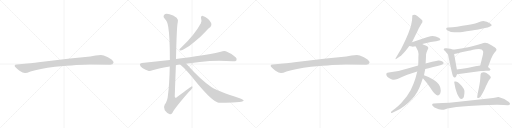
t = 0.00 s
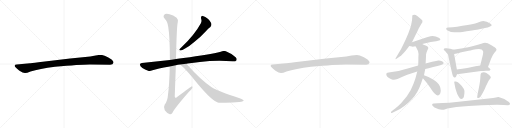
t = 3.00 s
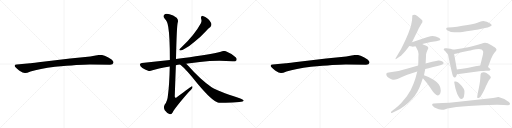
t = 6.01 s
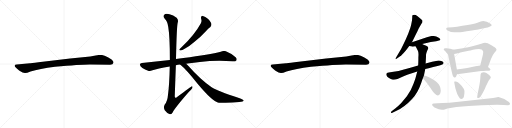
t = 9.01 s
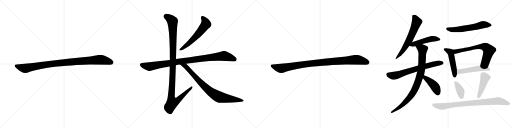
t = 12.02 s
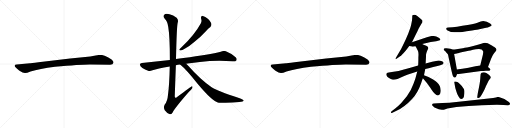
t = 15.02 s

The animated SVG that drew these frames (rendered in a browser with its animation timeline set to each time). Animation: 18 CSS @keyframes rules; one cycle of 15.02 s.

<svg version="1.1" viewBox="0 0 4096 1024" xmlns="http://www.w3.org/2000/svg">
  <g stroke="lightgray" stroke-dasharray="1,1" stroke-width="1" transform="scale(4, 4)">
    <line x1="0" y1="0" x2="256" y2="256"></line>
    <line x1="256" y1="0" x2="0" y2="256"></line>
    <line x1="128" y1="0" x2="128" y2="256"></line>
    <line x1="0" y1="128" x2="256" y2="128"></line>
    <line x1="256" y1="0" x2="512" y2="256"></line>
    <line x1="512" y1="0" x2="256" y2="256"></line>
    <line x1="384" y1="0" x2="384" y2="256"></line>
    <line x1="256" y1="128" x2="512" y2="128"></line>
    <line x1="512" y1="0" x2="768" y2="256"></line>
    <line x1="768" y1="0" x2="512" y2="256"></line>
    <line x1="640" y1="0" x2="640" y2="256"></line>
    <line x1="512" y1="128" x2="768" y2="128"></line>
    <line x1="768" y1="0" x2="1024" y2="256"></line>
    <line x1="1024" y1="0" x2="768" y2="256"></line>
    <line x1="896" y1="0" x2="896" y2="256"></line>
    <line x1="768" y1="128" x2="1024" y2="128"></line>
  </g>
<g transform="scale(1, -1) translate(0, -850)">
   <style type="text/css">
    @keyframes keyframes0 {
      from {
       stroke: black;
       stroke-dashoffset: 1030;
       stroke-width: 128;
       }
       77% {
       animation-timing-function: step-end;
       stroke: black;
       stroke-dashoffset: 0;
       stroke-width: 128;
       }
       to {
       stroke: black;
       stroke-width: 1024;
       }
       }
       #make-me-a-hanzi-animation-0 {
         animation: keyframes0 1.088216s both;
         animation-delay: 0.000000s;
         animation-timing-function: linear;
       }
    @keyframes keyframes1 {
      from {
       stroke: black;
       stroke-dashoffset: 603;
       stroke-width: 128;
       }
       66% {
       animation-timing-function: step-end;
       stroke: black;
       stroke-dashoffset: 0;
       stroke-width: 128;
       }
       to {
       stroke: black;
       stroke-width: 1024;
       }
       }
       #make-me-a-hanzi-animation-1 {
         animation: keyframes1 0.740723s both;
         animation-delay: 1.088216s;
         animation-timing-function: linear;
       }
    @keyframes keyframes2 {
      from {
       stroke: black;
       stroke-dashoffset: 1016;
       stroke-width: 128;
       }
       77% {
       animation-timing-function: step-end;
       stroke: black;
       stroke-dashoffset: 0;
       stroke-width: 128;
       }
       to {
       stroke: black;
       stroke-width: 1024;
       }
       }
       #make-me-a-hanzi-animation-2 {
         animation: keyframes2 1.076823s both;
         animation-delay: 1.828939s;
         animation-timing-function: linear;
       }
    @keyframes keyframes3 {
      from {
       stroke: black;
       stroke-dashoffset: 1180;
       stroke-width: 128;
       }
       79% {
       animation-timing-function: step-end;
       stroke: black;
       stroke-dashoffset: 0;
       stroke-width: 128;
       }
       to {
       stroke: black;
       stroke-width: 1024;
       }
       }
       #make-me-a-hanzi-animation-3 {
         animation: keyframes3 1.210286s both;
         animation-delay: 2.905762s;
         animation-timing-function: linear;
       }
    @keyframes keyframes4 {
      from {
       stroke: black;
       stroke-dashoffset: 854;
       stroke-width: 128;
       }
       74% {
       animation-timing-function: step-end;
       stroke: black;
       stroke-dashoffset: 0;
       stroke-width: 128;
       }
       to {
       stroke: black;
       stroke-width: 1024;
       }
       }
       #make-me-a-hanzi-animation-4 {
         animation: keyframes4 0.944987s both;
         animation-delay: 4.116048s;
         animation-timing-function: linear;
       }
    @keyframes keyframes5 {
      from {
       stroke: black;
       stroke-dashoffset: 1030;
       stroke-width: 128;
       }
       77% {
       animation-timing-function: step-end;
       stroke: black;
       stroke-dashoffset: 0;
       stroke-width: 128;
       }
       to {
       stroke: black;
       stroke-width: 1024;
       }
       }
       #make-me-a-hanzi-animation-5 {
         animation: keyframes5 1.088216s both;
         animation-delay: 5.061035s;
         animation-timing-function: linear;
       }
    @keyframes keyframes6 {
      from {
       stroke: black;
       stroke-dashoffset: 639;
       stroke-width: 128;
       }
       68% {
       animation-timing-function: step-end;
       stroke: black;
       stroke-dashoffset: 0;
       stroke-width: 128;
       }
       to {
       stroke: black;
       stroke-width: 1024;
       }
       }
       #make-me-a-hanzi-animation-6 {
         animation: keyframes6 0.770020s both;
         animation-delay: 6.149251s;
         animation-timing-function: linear;
       }
    @keyframes keyframes7 {
      from {
       stroke: black;
       stroke-dashoffset: 498;
       stroke-width: 128;
       }
       62% {
       animation-timing-function: step-end;
       stroke: black;
       stroke-dashoffset: 0;
       stroke-width: 128;
       }
       to {
       stroke: black;
       stroke-width: 1024;
       }
       }
       #make-me-a-hanzi-animation-7 {
         animation: keyframes7 0.655273s both;
         animation-delay: 6.919271s;
         animation-timing-function: linear;
       }
    @keyframes keyframes8 {
      from {
       stroke: black;
       stroke-dashoffset: 702;
       stroke-width: 128;
       }
       70% {
       animation-timing-function: step-end;
       stroke: black;
       stroke-dashoffset: 0;
       stroke-width: 128;
       }
       to {
       stroke: black;
       stroke-width: 1024;
       }
       }
       #make-me-a-hanzi-animation-8 {
         animation: keyframes8 0.821289s both;
         animation-delay: 7.574544s;
         animation-timing-function: linear;
       }
    @keyframes keyframes9 {
      from {
       stroke: black;
       stroke-dashoffset: 901;
       stroke-width: 128;
       }
       75% {
       animation-timing-function: step-end;
       stroke: black;
       stroke-dashoffset: 0;
       stroke-width: 128;
       }
       to {
       stroke: black;
       stroke-width: 1024;
       }
       }
       #make-me-a-hanzi-animation-9 {
         animation: keyframes9 0.983236s both;
         animation-delay: 8.395833s;
         animation-timing-function: linear;
       }
    @keyframes keyframes10 {
      from {
       stroke: black;
       stroke-dashoffset: 429;
       stroke-width: 128;
       }
       58% {
       animation-timing-function: step-end;
       stroke: black;
       stroke-dashoffset: 0;
       stroke-width: 128;
       }
       to {
       stroke: black;
       stroke-width: 1024;
       }
       }
       #make-me-a-hanzi-animation-10 {
         animation: keyframes10 0.599121s both;
         animation-delay: 9.379069s;
         animation-timing-function: linear;
       }
    @keyframes keyframes11 {
      from {
       stroke: black;
       stroke-dashoffset: 611;
       stroke-width: 128;
       }
       67% {
       animation-timing-function: step-end;
       stroke: black;
       stroke-dashoffset: 0;
       stroke-width: 128;
       }
       to {
       stroke: black;
       stroke-width: 1024;
       }
       }
       #make-me-a-hanzi-animation-11 {
         animation: keyframes11 0.747233s both;
         animation-delay: 9.978190s;
         animation-timing-function: linear;
       }
    @keyframes keyframes12 {
      from {
       stroke: black;
       stroke-dashoffset: 443;
       stroke-width: 128;
       }
       59% {
       animation-timing-function: step-end;
       stroke: black;
       stroke-dashoffset: 0;
       stroke-width: 128;
       }
       to {
       stroke: black;
       stroke-width: 1024;
       }
       }
       #make-me-a-hanzi-animation-12 {
         animation: keyframes12 0.610514s both;
         animation-delay: 10.725423s;
         animation-timing-function: linear;
       }
    @keyframes keyframes13 {
      from {
       stroke: black;
       stroke-dashoffset: 759;
       stroke-width: 128;
       }
       71% {
       animation-timing-function: step-end;
       stroke: black;
       stroke-dashoffset: 0;
       stroke-width: 128;
       }
       to {
       stroke: black;
       stroke-width: 1024;
       }
       }
       #make-me-a-hanzi-animation-13 {
         animation: keyframes13 0.867676s both;
         animation-delay: 11.335937s;
         animation-timing-function: linear;
       }
    @keyframes keyframes14 {
      from {
       stroke: black;
       stroke-dashoffset: 514;
       stroke-width: 128;
       }
       63% {
       animation-timing-function: step-end;
       stroke: black;
       stroke-dashoffset: 0;
       stroke-width: 128;
       }
       to {
       stroke: black;
       stroke-width: 1024;
       }
       }
       #make-me-a-hanzi-animation-14 {
         animation: keyframes14 0.668294s both;
         animation-delay: 12.203613s;
         animation-timing-function: linear;
       }
    @keyframes keyframes15 {
      from {
       stroke: black;
       stroke-dashoffset: 388;
       stroke-width: 128;
       }
       56% {
       animation-timing-function: step-end;
       stroke: black;
       stroke-dashoffset: 0;
       stroke-width: 128;
       }
       to {
       stroke: black;
       stroke-width: 1024;
       }
       }
       #make-me-a-hanzi-animation-15 {
         animation: keyframes15 0.565755s both;
         animation-delay: 12.871907s;
         animation-timing-function: linear;
       }
    @keyframes keyframes16 {
      from {
       stroke: black;
       stroke-dashoffset: 453;
       stroke-width: 128;
       }
       60% {
       animation-timing-function: step-end;
       stroke: black;
       stroke-dashoffset: 0;
       stroke-width: 128;
       }
       to {
       stroke: black;
       stroke-width: 1024;
       }
       }
       #make-me-a-hanzi-animation-16 {
         animation: keyframes16 0.618652s both;
         animation-delay: 13.437662s;
         animation-timing-function: linear;
       }
    @keyframes keyframes17 {
      from {
       stroke: black;
       stroke-dashoffset: 879;
       stroke-width: 128;
       }
       74% {
       animation-timing-function: step-end;
       stroke: black;
       stroke-dashoffset: 0;
       stroke-width: 128;
       }
       to {
       stroke: black;
       stroke-width: 1024;
       }
       }
       #make-me-a-hanzi-animation-17 {
         animation: keyframes17 0.965332s both;
         animation-delay: 14.056314s;
         animation-timing-function: linear;
       }
</style>
<path d="M 719.0 335.0 L 881.0 332.0 Q 904.0 332.0 908.0 349.0 Q 908.0 354.0 907.0 356.0 Q 900.0 373.0 863.0 392.0 Q 826.0 411.0 807.0 411.0 Q 787.0 411.0 765.0 406.0 Q 743.0 401.0 722.0 399.0 L 561.0 382.0 L 308.0 353.0 Q 244.0 345.0 240.0 344.0 L 133.0 335.0 Q 119.0 334.0 118.0 328.0 Q 116.0 321.0 122.0 314.0 Q 127.0 307.0 153.0 286.0 Q 186.0 265.0 201.0 266.0 Q 215.0 266.0 244.0 278.0 Q 314.0 302.0 440.0 317.0 Q 639.0 335.0 719.0 335.0 Z" fill="lightgray"></path> 
<path d="M 1609.0 701.0 Q 1616.0 682.0 1607.0 665.0 Q 1559.0 575.0 1450.0 470.0 Q 1440.0 461.0 1436.0 456.0 Q 1430.0 446.0 1445.0 446.0 Q 1455.0 446.0 1484.0 464.0 Q 1515.0 480.0 1554.0 514.0 Q 1597.0 547.0 1645.0 599.0 Q 1667.0 624.0 1683.0 635.0 Q 1693.0 644.0 1691.0 658.0 Q 1690.0 671.0 1665.0 698.0 Q 1641.0 720.0 1623.0 723.0 Q 1604.0 724.0 1609.0 701.0 Z" fill="lightgray"></path> 
<path d="M 1489.0 341.0 Q 1493.0 342.0 1501.0 343.0 Q 1552.0 347.0 1599.0 354.0 Q 1728.0 372.0 1860.0 360.0 Q 1885.0 359.0 1891.0 367.0 Q 1898.0 382.0 1885.0 393.0 Q 1854.0 421.0 1807.0 440.0 Q 1792.0 446.0 1766.0 437.0 Q 1678.0 416.0 1468.0 386.0 Q 1435.0 382.0 1408.0 378.0 L 1359.0 371.0 L 1135.0 346.0 Q 1120.0 346.0 1119.0 334.0 Q 1119.0 321.0 1139.0 307.0 Q 1157.0 294.0 1190.0 283.0 Q 1200.0 279.0 1220.0 288.0 Q 1257.0 303.0 1358.0 319.0 L 1407.0 329.0 Q 1422.0 333.0 1441.0 335.0 L 1489.0 341.0 Z" fill="lightgray"></path> 
<path d="M 1408.0 378.0 Q 1414.0 648.0 1422.0 670.0 Q 1429.0 692.0 1413.0 708.0 Q 1386.0 729.0 1356.0 736.0 Q 1322.0 745.0 1311.0 729.0 Q 1302.0 716.0 1318.0 701.0 Q 1340.0 682.0 1346.0 634.0 Q 1359.0 558.0 1359.0 371.0 L 1358.0 319.0 Q 1355.0 174.0 1344.0 93.0 Q 1340.0 42.0 1318.0 14.0 Q 1305.0 -8.0 1318.0 -32.0 Q 1334.0 -54.0 1355.0 -62.0 Q 1368.0 -69.0 1381.0 -49.0 Q 1400.0 -12.0 1510.0 114.0 Q 1538.0 139.0 1540.0 152.0 Q 1541.0 159.0 1535.0 161.0 Q 1532.0 161.0 1414.0 73.0 Q 1401.0 60.0 1398.0 78.0 Q 1402.0 201.0 1407.0 329.0 L 1408.0 378.0 Z" fill="lightgray"></path> 
<path d="M 1441.0 335.0 Q 1496.0 290.0 1579.0 182.0 Q 1699.0 38.0 1747.0 29.0 Q 1748.0 30.0 1751.0 29.0 Q 1841.0 25.0 1914.0 34.0 Q 1953.0 38.0 1949.0 48.0 Q 1948.0 54.0 1912.0 67.0 Q 1738.0 124.0 1693.0 153.0 Q 1611.0 205.0 1502.0 328.0 L 1489.0 341.0 C 1468.0 362.0 1418.0 355.0 1441.0 335.0 Z" fill="lightgray"></path> 
<path d="M 2767.0 335.0 L 2929.0 332.0 Q 2952.0 332.0 2956.0 349.0 Q 2956.0 354.0 2955.0 356.0 Q 2948.0 373.0 2911.0 392.0 Q 2874.0 411.0 2855.0 411.0 Q 2835.0 411.0 2813.0 406.0 Q 2791.0 401.0 2770.0 399.0 L 2609.0 382.0 L 2356.0 353.0 Q 2292.0 345.0 2288.0 344.0 L 2181.0 335.0 Q 2167.0 334.0 2166.0 328.0 Q 2164.0 321.0 2170.0 314.0 Q 2175.0 307.0 2201.0 286.0 Q 2234.0 265.0 2249.0 266.0 Q 2263.0 266.0 2292.0 278.0 Q 2362.0 302.0 2488.0 317.0 Q 2687.0 335.0 2767.0 335.0 Z" fill="lightgray"></path> 
<path d="M 3296.0 686.5 L 3288.0 646.5 Q 3284.0 631.5 3267.0 584.5 Q 3242.0 525.5 3239.0 519.5 Q 3211.0 454.5 3171.0 394.5 Q 3165.0 385.5 3164.0 380.5 Q 3163.0 371.5 3181.0 385.5 L 3204.0 401.5 Q 3207.0 402.5 3229.0 427.0 Q 3251.0 451.5 3256.0 458.5 L 3274.0 481.5 L 3296.0 512.5 Q 3351.0 624.5 3353.0 628.5 L 3369.0 655.5 Q 3384.0 674.5 3379.0 686.5 Q 3377.0 689.5 3367.0 698.5 L 3338.0 722.5 Q 3324.0 732.5 3313.5 732.0 Q 3303.0 731.5 3300.0 727.5 Q 3297.0 723.5 3298.0 712.5 L 3296.0 686.5 Z" fill="lightgray"></path> 
<path d="M 3274.0 481.5 L 3286.0 479.5 Q 3298.0 476.5 3301.0 476.5 L 3324.0 479.5 L 3378.0 498.5 L 3446.0 513.5 L 3489.0 520.5 L 3512.0 525.5 Q 3520.0 527.5 3523.0 533.5 Q 3525.0 538.5 3510.0 547.5 Q 3487.0 562.5 3460.0 562.5 Q 3454.0 562.5 3444.0 560.5 L 3415.0 551.5 Q 3403.0 547.5 3296.0 512.5 C 3267.0 503.5 3244.0 486.5 3274.0 481.5 Z" fill="lightgray"></path> 
<path d="M 3345.0 326.5 Q 3276.0 306.5 3231.5 293.5 Q 3187.0 280.5 3148.0 275.5 L 3110.0 270.5 Q 3085.0 268.5 3091.5 249.0 Q 3098.0 229.5 3136.0 214.5 Q 3151.0 208.5 3180.0 217.5 L 3220.0 236.5 Q 3228.0 240.5 3258.0 251.5 L 3338.0 278.5 L 3402.0 297.5 Q 3425.0 302.5 3465.5 313.5 Q 3506.0 324.5 3522.0 328.5 L 3538.0 333.5 Q 3546.0 336.5 3548.0 344.5 Q 3552.0 351.5 3536.0 359.5 Q 3520.0 367.5 3507.0 366.0 Q 3494.0 364.5 3457.0 355.5 L 3405.0 342.5 L 3345.0 326.5 Z" fill="lightgray"></path> 
<path d="M 3324.0 479.5 L 3330.0 470.5 Q 3337.0 458.5 3344.0 442.5 Q 3350.0 426.5 3347.0 392.5 Q 3347.0 342.5 3345.0 326.5 L 3338.0 278.5 L 3330.0 248.5 Q 3327.0 232.5 3308.0 179.5 Q 3289.0 125.5 3255.0 79.5 L 3210.0 26.5 Q 3186.0 1.5 3164.0 -15.5 L 3133.0 -40.5 Q 3128.0 -43.5 3128.0 -47.5 Q 3126.0 -56.5 3139.0 -51.5 L 3172.0 -36.5 Q 3233.0 -10.5 3298.0 59.5 Q 3342.0 107.5 3369.0 184.5 Q 3379.0 214.5 3383.0 223.5 L 3392.0 248.5 L 3402.0 297.5 L 3405.0 342.5 L 3408.0 395.5 Q 3408.0 415.5 3409.0 417.5 L 3413.0 432.5 Q 3416.0 441.5 3421.0 451.5 Q 3436.0 473.5 3410.0 483.5 Q 3384.0 492.5 3378.0 498.5 C 3352.0 513.5 3308.0 505.5 3324.0 479.5 Z" fill="lightgray"></path> 
<path d="M 3383.0 223.5 L 3410.0 191.5 Q 3413.0 188.5 3417.0 183.5 Q 3420.0 177.5 3424.0 173.5 Q 3427.0 169.5 3450.0 135.5 Q 3498.0 61.5 3521.0 99.5 Q 3526.0 114.5 3526.0 125.5 Q 3526.0 161.5 3497.0 190.5 Q 3490.0 197.5 3465.0 213.5 Q 3439.0 229.5 3428.0 234.5 L 3392.0 248.5 C 3364.0 259.5 3364.0 246.5 3383.0 223.5 Z" fill="lightgray"></path> 
<path d="M 3608.0 594.5 Q 3671.0 590.5 3699.0 595.0 Q 3727.0 599.5 3776.0 606.0 Q 3825.0 612.5 3834.0 615.5 L 3889.0 628.5 Q 3901.0 630.5 3916.0 636.5 Q 3931.0 642.5 3933.0 647.0 Q 3935.0 651.5 3921.0 661.5 Q 3896.0 681.5 3866.0 681.5 Q 3848.0 678.5 3819.5 668.0 Q 3791.0 657.5 3699.0 643.5 Q 3655.0 634.5 3620.0 632.5 L 3585.0 629.5 Q 3572.0 628.5 3570.0 623.5 Q 3567.0 613.5 3580.5 605.5 Q 3594.0 597.5 3608.0 594.5 Z" fill="lightgray"></path> 
<path d="M 3583.0 416.5 Q 3584.0 414.5 3584.0 412.5 Q 3584.0 409.5 3585.0 407.5 Q 3586.0 405.5 3587.0 400.5 Q 3588.0 394.5 3589.0 389.5 L 3612.0 284.5 Q 3621.0 243.5 3626.0 237.5 Q 3630.0 230.5 3637.0 229.5 Q 3644.0 227.5 3648.0 235.5 L 3656.0 256.5 L 3655.0 294.5 L 3633.0 417.5 C 3628.0 447.5 3575.0 444.5 3583.0 416.5 Z" fill="lightgray"></path> 
<path d="M 3702.0 464.5 L 3663.0 458.5 Q 3632.0 454.5 3623.0 454.5 L 3602.0 460.5 L 3572.0 464.5 Q 3557.0 465.5 3553.0 461.5 Q 3544.0 452.5 3558.0 443.5 Q 3562.0 440.5 3567.0 434.5 Q 3572.0 427.5 3576.0 424.5 Q 3579.0 420.5 3580.0 419.5 Q 3581.0 417.5 3583.0 416.5 C 3590.0 407.5 3604.0 410.5 3633.0 417.5 L 3655.0 422.5 Q 3663.0 424.5 3700.0 433.5 Q 3736.0 441.5 3749.0 443.5 Q 3761.0 445.5 3784.0 452.5 Q 3806.0 458.5 3832.0 458.5 Q 3858.0 458.5 3864.0 441.5 Q 3868.0 436.5 3863.0 412.5 L 3842.0 326.5 C 3835.0 297.5 3894.0 285.5 3904.0 313.5 L 3928.0 378.5 Q 3943.0 415.5 3954.0 426.5 L 3964.0 437.5 Q 3972.0 445.5 3972.0 454.5 Q 3972.0 463.5 3952.0 475.5 Q 3947.0 478.5 3938.0 484.5 L 3902.0 503.5 Q 3889.0 508.5 3880.0 508.5 Q 3871.0 507.5 3850.0 500.5 Q 3828.0 492.5 3786.0 482.5 L 3763.0 476.5 L 3736.0 470.5 L 3733.0 470.5 Q 3703.0 464.5 3702.0 464.5 Z" fill="lightgray"></path> 
<path d="M 3656.0 256.5 L 3849.0 282.5 Q 3867.0 283.5 3887.0 284.5 Q 3907.0 284.5 3915.0 284.5 L 3922.0 290.5 Q 3928.0 296.5 3916.0 304.5 L 3904.0 313.5 C 3880.0 331.5 3872.0 331.5 3842.0 326.5 L 3803.0 319.5 L 3748.0 308.5 Q 3720.0 302.5 3711.0 301.5 Q 3701.0 300.5 3683.0 297.5 Q 3664.0 294.5 3655.0 294.5 C 3625.0 292.5 3626.0 252.5 3656.0 256.5 Z" fill="lightgray"></path> 
<path d="M 3712.0 82.5 Q 3720.0 123.5 3711.0 138.5 Q 3679.0 190.5 3647.0 198.5 L 3636.0 198.5 Q 3633.0 195.5 3634.0 189.5 L 3643.0 143.5 L 3653.0 112.5 Q 3657.0 98.5 3668.5 78.0 Q 3680.0 57.5 3689.5 57.5 Q 3699.0 57.5 3705.5 65.5 Q 3712.0 73.5 3712.0 82.5 Z" fill="lightgray"></path> 
<path d="M 3852.0 267.5 Q 3843.0 262.5 3843.0 237.0 Q 3843.0 211.5 3832.0 151.5 Q 3817.0 79.5 3817.5 73.0 Q 3818.0 66.5 3825.0 65.5 Q 3832.0 64.5 3839.5 72.0 Q 3847.0 79.5 3858.0 100.0 Q 3869.0 120.5 3877.0 137.0 Q 3885.0 153.5 3886.0 157.5 L 3904.0 194.5 Q 3908.0 203.5 3916.0 214.0 Q 3924.0 224.5 3926.0 228.5 Q 3928.0 232.5 3921.0 242.5 Q 3911.0 255.5 3891.0 266.5 Q 3871.0 277.5 3852.0 267.5 Z" fill="lightgray"></path> 
<path d="M 3909.0 62.5 L 3595.0 28.5 L 3540.0 26.5 L 3503.0 23.5 L 3470.0 22.5 Q 3459.0 21.5 3457.0 14.5 Q 3456.0 8.5 3462.5 1.5 Q 3469.0 -5.5 3476.0 -9.5 Q 3525.0 -33.5 3543.0 -27.5 Q 3549.0 -27.5 3562.5 -23.0 Q 3576.0 -18.5 3603.0 -14.5 L 3651.0 -6.5 Q 3745.0 5.5 3854.5 9.0 Q 3964.0 12.5 4028.0 10.5 L 4062.0 7.5 Q 4073.0 6.5 4080.0 16.5 Q 4083.0 25.5 4071.0 34.5 Q 4039.0 62.5 3988.0 74.5 Q 3983.0 75.5 3967.0 71.0 Q 3951.0 66.5 3909.0 62.5 Z" fill="lightgray"></path> 
      <clipPath id="make-me-a-hanzi-clip-0">
      <path d="M 719.0 335.0 L 881.0 332.0 Q 904.0 332.0 908.0 349.0 Q 908.0 354.0 907.0 356.0 Q 900.0 373.0 863.0 392.0 Q 826.0 411.0 807.0 411.0 Q 787.0 411.0 765.0 406.0 Q 743.0 401.0 722.0 399.0 L 561.0 382.0 L 308.0 353.0 Q 244.0 345.0 240.0 344.0 L 133.0 335.0 Q 119.0 334.0 118.0 328.0 Q 116.0 321.0 122.0 314.0 Q 127.0 307.0 153.0 286.0 Q 186.0 265.0 201.0 266.0 Q 215.0 266.0 244.0 278.0 Q 314.0 302.0 440.0 317.0 Q 639.0 335.0 719.0 335.0 Z" fill="lightgray"></path>
      </clipPath>
      <path clip-path="url(#make-me-a-hanzi-clip-0)" d="M 128.0 323.0 L 199.0 303.0 L 414.0 340.0 L 791.0 372.0 L 840.0 367.0 L 892.0 350.0 " fill="none" id="make-me-a-hanzi-animation-0" stroke-dasharray="902 1804" stroke-linecap="round"></path>

      <clipPath id="make-me-a-hanzi-clip-1">
      <path d="M 1609.0 701.0 Q 1616.0 682.0 1607.0 665.0 Q 1559.0 575.0 1450.0 470.0 Q 1440.0 461.0 1436.0 456.0 Q 1430.0 446.0 1445.0 446.0 Q 1455.0 446.0 1484.0 464.0 Q 1515.0 480.0 1554.0 514.0 Q 1597.0 547.0 1645.0 599.0 Q 1667.0 624.0 1683.0 635.0 Q 1693.0 644.0 1691.0 658.0 Q 1690.0 671.0 1665.0 698.0 Q 1641.0 720.0 1623.0 723.0 Q 1604.0 724.0 1609.0 701.0 Z" fill="lightgray"></path>
      </clipPath>
      <path clip-path="url(#make-me-a-hanzi-clip-1)" d="M 1621.0 709.0 L 1641.0 681.0 L 1644.0 653.0 L 1585.0 577.0 L 1534.0 525.0 L 1470.0 469.0 L 1444.0 454.0 " fill="none" id="make-me-a-hanzi-animation-1" stroke-dasharray="475 950" stroke-linecap="round"></path>

      <clipPath id="make-me-a-hanzi-clip-2">
      <path d="M 1489.0 341.0 Q 1493.0 342.0 1501.0 343.0 Q 1552.0 347.0 1599.0 354.0 Q 1728.0 372.0 1860.0 360.0 Q 1885.0 359.0 1891.0 367.0 Q 1898.0 382.0 1885.0 393.0 Q 1854.0 421.0 1807.0 440.0 Q 1792.0 446.0 1766.0 437.0 Q 1678.0 416.0 1468.0 386.0 Q 1435.0 382.0 1408.0 378.0 L 1359.0 371.0 L 1135.0 346.0 Q 1120.0 346.0 1119.0 334.0 Q 1119.0 321.0 1139.0 307.0 Q 1157.0 294.0 1190.0 283.0 Q 1200.0 279.0 1220.0 288.0 Q 1257.0 303.0 1358.0 319.0 L 1407.0 329.0 Q 1422.0 333.0 1441.0 335.0 L 1489.0 341.0 Z" fill="lightgray"></path>
      </clipPath>
      <path clip-path="url(#make-me-a-hanzi-clip-2)" d="M 1132.0 333.0 L 1198.0 317.0 L 1418.0 356.0 L 1784.0 403.0 L 1814.0 399.0 L 1879.0 376.0 " fill="none" id="make-me-a-hanzi-animation-2" stroke-dasharray="888 1776" stroke-linecap="round"></path>

      <clipPath id="make-me-a-hanzi-clip-3">
      <path d="M 1408.0 378.0 Q 1414.0 648.0 1422.0 670.0 Q 1429.0 692.0 1413.0 708.0 Q 1386.0 729.0 1356.0 736.0 Q 1322.0 745.0 1311.0 729.0 Q 1302.0 716.0 1318.0 701.0 Q 1340.0 682.0 1346.0 634.0 Q 1359.0 558.0 1359.0 371.0 L 1358.0 319.0 Q 1355.0 174.0 1344.0 93.0 Q 1340.0 42.0 1318.0 14.0 Q 1305.0 -8.0 1318.0 -32.0 Q 1334.0 -54.0 1355.0 -62.0 Q 1368.0 -69.0 1381.0 -49.0 Q 1400.0 -12.0 1510.0 114.0 Q 1538.0 139.0 1540.0 152.0 Q 1541.0 159.0 1535.0 161.0 Q 1532.0 161.0 1414.0 73.0 Q 1401.0 60.0 1398.0 78.0 Q 1402.0 201.0 1407.0 329.0 L 1408.0 378.0 Z" fill="lightgray"></path>
      </clipPath>
      <path clip-path="url(#make-me-a-hanzi-clip-3)" d="M 1327.0 719.0 L 1365.0 697.0 L 1380.0 679.0 L 1386.0 392.0 L 1370.0 82.0 L 1378.0 29.0 L 1395.0 32.0 L 1427.0 52.0 L 1536.0 156.0 " fill="none" id="make-me-a-hanzi-animation-3" stroke-dasharray="1052 2104" stroke-linecap="round"></path>

      <clipPath id="make-me-a-hanzi-clip-4">
      <path d="M 1441.0 335.0 Q 1496.0 290.0 1579.0 182.0 Q 1699.0 38.0 1747.0 29.0 Q 1748.0 30.0 1751.0 29.0 Q 1841.0 25.0 1914.0 34.0 Q 1953.0 38.0 1949.0 48.0 Q 1948.0 54.0 1912.0 67.0 Q 1738.0 124.0 1693.0 153.0 Q 1611.0 205.0 1502.0 328.0 L 1489.0 341.0 C 1468.0 362.0 1418.0 355.0 1441.0 335.0 Z" fill="lightgray"></path>
      </clipPath>
      <path clip-path="url(#make-me-a-hanzi-clip-4)" d="M 1447.0 334.0 L 1482.0 322.0 L 1621.0 171.0 L 1718.0 94.0 L 1761.0 73.0 L 1943.0 47.0 " fill="none" id="make-me-a-hanzi-animation-4" stroke-dasharray="726 1452" stroke-linecap="round"></path>

      <clipPath id="make-me-a-hanzi-clip-5">
      <path d="M 2767.0 335.0 L 2929.0 332.0 Q 2952.0 332.0 2956.0 349.0 Q 2956.0 354.0 2955.0 356.0 Q 2948.0 373.0 2911.0 392.0 Q 2874.0 411.0 2855.0 411.0 Q 2835.0 411.0 2813.0 406.0 Q 2791.0 401.0 2770.0 399.0 L 2609.0 382.0 L 2356.0 353.0 Q 2292.0 345.0 2288.0 344.0 L 2181.0 335.0 Q 2167.0 334.0 2166.0 328.0 Q 2164.0 321.0 2170.0 314.0 Q 2175.0 307.0 2201.0 286.0 Q 2234.0 265.0 2249.0 266.0 Q 2263.0 266.0 2292.0 278.0 Q 2362.0 302.0 2488.0 317.0 Q 2687.0 335.0 2767.0 335.0 Z" fill="lightgray"></path>
      </clipPath>
      <path clip-path="url(#make-me-a-hanzi-clip-5)" d="M 2176.0 323.0 L 2247.0 303.0 L 2462.0 340.0 L 2839.0 372.0 L 2888.0 367.0 L 2940.0 350.0 " fill="none" id="make-me-a-hanzi-animation-5" stroke-dasharray="902 1804" stroke-linecap="round"></path>

      <clipPath id="make-me-a-hanzi-clip-6">
      <path d="M 3296.0 686.5 L 3288.0 646.5 Q 3284.0 631.5 3267.0 584.5 Q 3242.0 525.5 3239.0 519.5 Q 3211.0 454.5 3171.0 394.5 Q 3165.0 385.5 3164.0 380.5 Q 3163.0 371.5 3181.0 385.5 L 3204.0 401.5 Q 3207.0 402.5 3229.0 427.0 Q 3251.0 451.5 3256.0 458.5 L 3274.0 481.5 L 3296.0 512.5 Q 3351.0 624.5 3353.0 628.5 L 3369.0 655.5 Q 3384.0 674.5 3379.0 686.5 Q 3377.0 689.5 3367.0 698.5 L 3338.0 722.5 Q 3324.0 732.5 3313.5 732.0 Q 3303.0 731.5 3300.0 727.5 Q 3297.0 723.5 3298.0 712.5 L 3296.0 686.5 Z" fill="lightgray"></path>
      </clipPath>
      <path clip-path="url(#make-me-a-hanzi-clip-6)" d="M 3311.0 718.5 L 3333.0 672.5 L 3297.0 578.5 L 3238.0 467.5 L 3172.0 385.5 " fill="none" id="make-me-a-hanzi-animation-6" stroke-dasharray="511 1022" stroke-linecap="round"></path>

      <clipPath id="make-me-a-hanzi-clip-7">
      <path d="M 3274.0 481.5 L 3286.0 479.5 Q 3298.0 476.5 3301.0 476.5 L 3324.0 479.5 L 3378.0 498.5 L 3446.0 513.5 L 3489.0 520.5 L 3512.0 525.5 Q 3520.0 527.5 3523.0 533.5 Q 3525.0 538.5 3510.0 547.5 Q 3487.0 562.5 3460.0 562.5 Q 3454.0 562.5 3444.0 560.5 L 3415.0 551.5 Q 3403.0 547.5 3296.0 512.5 C 3267.0 503.5 3244.0 486.5 3274.0 481.5 Z" fill="lightgray"></path>
      </clipPath>
      <path clip-path="url(#make-me-a-hanzi-clip-7)" d="M 3281.0 484.5 L 3314.0 499.5 L 3443.0 536.5 L 3486.0 539.5 L 3514.0 533.5 " fill="none" id="make-me-a-hanzi-animation-7" stroke-dasharray="370 740" stroke-linecap="round"></path>

      <clipPath id="make-me-a-hanzi-clip-8">
      <path d="M 3345.0 326.5 Q 3276.0 306.5 3231.5 293.5 Q 3187.0 280.5 3148.0 275.5 L 3110.0 270.5 Q 3085.0 268.5 3091.5 249.0 Q 3098.0 229.5 3136.0 214.5 Q 3151.0 208.5 3180.0 217.5 L 3220.0 236.5 Q 3228.0 240.5 3258.0 251.5 L 3338.0 278.5 L 3402.0 297.5 Q 3425.0 302.5 3465.5 313.5 Q 3506.0 324.5 3522.0 328.5 L 3538.0 333.5 Q 3546.0 336.5 3548.0 344.5 Q 3552.0 351.5 3536.0 359.5 Q 3520.0 367.5 3507.0 366.0 Q 3494.0 364.5 3457.0 355.5 L 3405.0 342.5 L 3345.0 326.5 Z" fill="lightgray"></path>
      </clipPath>
      <path clip-path="url(#make-me-a-hanzi-clip-8)" d="M 3106.0 255.5 L 3125.0 246.5 L 3164.0 245.5 L 3373.0 312.5 L 3506.0 345.5 L 3535.0 346.5 " fill="none" id="make-me-a-hanzi-animation-8" stroke-dasharray="574 1148" stroke-linecap="round"></path>

      <clipPath id="make-me-a-hanzi-clip-9">
      <path d="M 3324.0 479.5 L 3330.0 470.5 Q 3337.0 458.5 3344.0 442.5 Q 3350.0 426.5 3347.0 392.5 Q 3347.0 342.5 3345.0 326.5 L 3338.0 278.5 L 3330.0 248.5 Q 3327.0 232.5 3308.0 179.5 Q 3289.0 125.5 3255.0 79.5 L 3210.0 26.5 Q 3186.0 1.5 3164.0 -15.5 L 3133.0 -40.5 Q 3128.0 -43.5 3128.0 -47.5 Q 3126.0 -56.5 3139.0 -51.5 L 3172.0 -36.5 Q 3233.0 -10.5 3298.0 59.5 Q 3342.0 107.5 3369.0 184.5 Q 3379.0 214.5 3383.0 223.5 L 3392.0 248.5 L 3402.0 297.5 L 3405.0 342.5 L 3408.0 395.5 Q 3408.0 415.5 3409.0 417.5 L 3413.0 432.5 Q 3416.0 441.5 3421.0 451.5 Q 3436.0 473.5 3410.0 483.5 Q 3384.0 492.5 3378.0 498.5 C 3352.0 513.5 3308.0 505.5 3324.0 479.5 Z" fill="lightgray"></path>
      </clipPath>
      <path clip-path="url(#make-me-a-hanzi-clip-9)" d="M 3332.0 478.5 L 3380.0 453.5 L 3372.0 297.5 L 3335.0 169.5 L 3301.0 102.5 L 3264.0 54.5 L 3207.0 -0.5 L 3134.0 -46.5 " fill="none" id="make-me-a-hanzi-animation-9" stroke-dasharray="773 1546" stroke-linecap="round"></path>

      <clipPath id="make-me-a-hanzi-clip-10">
      <path d="M 3383.0 223.5 L 3410.0 191.5 Q 3413.0 188.5 3417.0 183.5 Q 3420.0 177.5 3424.0 173.5 Q 3427.0 169.5 3450.0 135.5 Q 3498.0 61.5 3521.0 99.5 Q 3526.0 114.5 3526.0 125.5 Q 3526.0 161.5 3497.0 190.5 Q 3490.0 197.5 3465.0 213.5 Q 3439.0 229.5 3428.0 234.5 L 3392.0 248.5 C 3364.0 259.5 3364.0 246.5 3383.0 223.5 Z" fill="lightgray"></path>
      </clipPath>
      <path clip-path="url(#make-me-a-hanzi-clip-10)" d="M 3396.0 240.5 L 3411.0 219.5 L 3476.0 161.5 L 3502.0 107.5 " fill="none" id="make-me-a-hanzi-animation-10" stroke-dasharray="301 602" stroke-linecap="round"></path>

      <clipPath id="make-me-a-hanzi-clip-11">
      <path d="M 3608.0 594.5 Q 3671.0 590.5 3699.0 595.0 Q 3727.0 599.5 3776.0 606.0 Q 3825.0 612.5 3834.0 615.5 L 3889.0 628.5 Q 3901.0 630.5 3916.0 636.5 Q 3931.0 642.5 3933.0 647.0 Q 3935.0 651.5 3921.0 661.5 Q 3896.0 681.5 3866.0 681.5 Q 3848.0 678.5 3819.5 668.0 Q 3791.0 657.5 3699.0 643.5 Q 3655.0 634.5 3620.0 632.5 L 3585.0 629.5 Q 3572.0 628.5 3570.0 623.5 Q 3567.0 613.5 3580.5 605.5 Q 3594.0 597.5 3608.0 594.5 Z" fill="lightgray"></path>
      </clipPath>
      <path clip-path="url(#make-me-a-hanzi-clip-11)" d="M 3577.0 619.5 L 3616.0 612.5 L 3669.0 614.5 L 3784.0 631.5 L 3871.0 653.5 L 3927.0 648.5 " fill="none" id="make-me-a-hanzi-animation-11" stroke-dasharray="483 966" stroke-linecap="round"></path>

      <clipPath id="make-me-a-hanzi-clip-12">
      <path d="M 3583.0 416.5 Q 3584.0 414.5 3584.0 412.5 Q 3584.0 409.5 3585.0 407.5 Q 3586.0 405.5 3587.0 400.5 Q 3588.0 394.5 3589.0 389.5 L 3612.0 284.5 Q 3621.0 243.5 3626.0 237.5 Q 3630.0 230.5 3637.0 229.5 Q 3644.0 227.5 3648.0 235.5 L 3656.0 256.5 L 3655.0 294.5 L 3633.0 417.5 C 3628.0 447.5 3575.0 444.5 3583.0 416.5 Z" fill="lightgray"></path>
      </clipPath>
      <path clip-path="url(#make-me-a-hanzi-clip-12)" d="M 3589.0 416.5 L 3613.0 392.5 L 3634.0 287.5 L 3637.0 241.5 " fill="none" id="make-me-a-hanzi-animation-12" stroke-dasharray="315 630" stroke-linecap="round"></path>

      <clipPath id="make-me-a-hanzi-clip-13">
      <path d="M 3702.0 464.5 L 3663.0 458.5 Q 3632.0 454.5 3623.0 454.5 L 3602.0 460.5 L 3572.0 464.5 Q 3557.0 465.5 3553.0 461.5 Q 3544.0 452.5 3558.0 443.5 Q 3562.0 440.5 3567.0 434.5 Q 3572.0 427.5 3576.0 424.5 Q 3579.0 420.5 3580.0 419.5 Q 3581.0 417.5 3583.0 416.5 C 3590.0 407.5 3604.0 410.5 3633.0 417.5 L 3655.0 422.5 Q 3663.0 424.5 3700.0 433.5 Q 3736.0 441.5 3749.0 443.5 Q 3761.0 445.5 3784.0 452.5 Q 3806.0 458.5 3832.0 458.5 Q 3858.0 458.5 3864.0 441.5 Q 3868.0 436.5 3863.0 412.5 L 3842.0 326.5 C 3835.0 297.5 3894.0 285.5 3904.0 313.5 L 3928.0 378.5 Q 3943.0 415.5 3954.0 426.5 L 3964.0 437.5 Q 3972.0 445.5 3972.0 454.5 Q 3972.0 463.5 3952.0 475.5 Q 3947.0 478.5 3938.0 484.5 L 3902.0 503.5 Q 3889.0 508.5 3880.0 508.5 Q 3871.0 507.5 3850.0 500.5 Q 3828.0 492.5 3786.0 482.5 L 3763.0 476.5 L 3736.0 470.5 L 3733.0 470.5 Q 3703.0 464.5 3702.0 464.5 Z" fill="lightgray"></path>
      </clipPath>
      <path clip-path="url(#make-me-a-hanzi-clip-13)" d="M 3560.0 453.5 L 3593.0 439.5 L 3635.0 436.5 L 3813.0 473.5 L 3851.0 478.5 L 3882.0 474.5 L 3901.0 458.5 L 3909.0 436.5 L 3885.0 357.5 L 3851.0 331.5 " fill="none" id="make-me-a-hanzi-animation-13" stroke-dasharray="631 1262" stroke-linecap="round"></path>

      <clipPath id="make-me-a-hanzi-clip-14">
      <path d="M 3656.0 256.5 L 3849.0 282.5 Q 3867.0 283.5 3887.0 284.5 Q 3907.0 284.5 3915.0 284.5 L 3922.0 290.5 Q 3928.0 296.5 3916.0 304.5 L 3904.0 313.5 C 3880.0 331.5 3872.0 331.5 3842.0 326.5 L 3803.0 319.5 L 3748.0 308.5 Q 3720.0 302.5 3711.0 301.5 Q 3701.0 300.5 3683.0 297.5 Q 3664.0 294.5 3655.0 294.5 C 3625.0 292.5 3626.0 252.5 3656.0 256.5 Z" fill="lightgray"></path>
      </clipPath>
      <path clip-path="url(#make-me-a-hanzi-clip-14)" d="M 3663.0 263.5 L 3676.0 277.5 L 3845.0 304.5 L 3912.0 294.5 " fill="none" id="make-me-a-hanzi-animation-14" stroke-dasharray="386 772" stroke-linecap="round"></path>

      <clipPath id="make-me-a-hanzi-clip-15">
      <path d="M 3712.0 82.5 Q 3720.0 123.5 3711.0 138.5 Q 3679.0 190.5 3647.0 198.5 L 3636.0 198.5 Q 3633.0 195.5 3634.0 189.5 L 3643.0 143.5 L 3653.0 112.5 Q 3657.0 98.5 3668.5 78.0 Q 3680.0 57.5 3689.5 57.5 Q 3699.0 57.5 3705.5 65.5 Q 3712.0 73.5 3712.0 82.5 Z" fill="lightgray"></path>
      </clipPath>
      <path clip-path="url(#make-me-a-hanzi-clip-15)" d="M 3642.0 192.5 L 3681.0 127.5 L 3691.0 72.5 " fill="none" id="make-me-a-hanzi-animation-15" stroke-dasharray="260 520" stroke-linecap="round"></path>

      <clipPath id="make-me-a-hanzi-clip-16">
      <path d="M 3852.0 267.5 Q 3843.0 262.5 3843.0 237.0 Q 3843.0 211.5 3832.0 151.5 Q 3817.0 79.5 3817.5 73.0 Q 3818.0 66.5 3825.0 65.5 Q 3832.0 64.5 3839.5 72.0 Q 3847.0 79.5 3858.0 100.0 Q 3869.0 120.5 3877.0 137.0 Q 3885.0 153.5 3886.0 157.5 L 3904.0 194.5 Q 3908.0 203.5 3916.0 214.0 Q 3924.0 224.5 3926.0 228.5 Q 3928.0 232.5 3921.0 242.5 Q 3911.0 255.5 3891.0 266.5 Q 3871.0 277.5 3852.0 267.5 Z" fill="lightgray"></path>
      </clipPath>
      <path clip-path="url(#make-me-a-hanzi-clip-16)" d="M 3914.0 232.5 L 3880.0 228.5 L 3827.0 74.5 " fill="none" id="make-me-a-hanzi-animation-16" stroke-dasharray="325 650" stroke-linecap="round"></path>

      <clipPath id="make-me-a-hanzi-clip-17">
      <path d="M 3909.0 62.5 L 3595.0 28.5 L 3540.0 26.5 L 3503.0 23.5 L 3470.0 22.5 Q 3459.0 21.5 3457.0 14.5 Q 3456.0 8.5 3462.5 1.5 Q 3469.0 -5.5 3476.0 -9.5 Q 3525.0 -33.5 3543.0 -27.5 Q 3549.0 -27.5 3562.5 -23.0 Q 3576.0 -18.5 3603.0 -14.5 L 3651.0 -6.5 Q 3745.0 5.5 3854.5 9.0 Q 3964.0 12.5 4028.0 10.5 L 4062.0 7.5 Q 4073.0 6.5 4080.0 16.5 Q 4083.0 25.5 4071.0 34.5 Q 4039.0 62.5 3988.0 74.5 Q 3983.0 75.5 3967.0 71.0 Q 3951.0 66.5 3909.0 62.5 Z" fill="lightgray"></path>
      </clipPath>
      <path clip-path="url(#make-me-a-hanzi-clip-17)" d="M 3468.0 11.5 L 3532.0 -1.5 L 3701.0 19.5 L 3983.0 42.5 L 4066.0 21.5 L 4074.0 28.5 L 4074.0 20.5 " fill="none" id="make-me-a-hanzi-animation-17" stroke-dasharray="751 1502" stroke-linecap="round"></path>

</g>
</svg>
